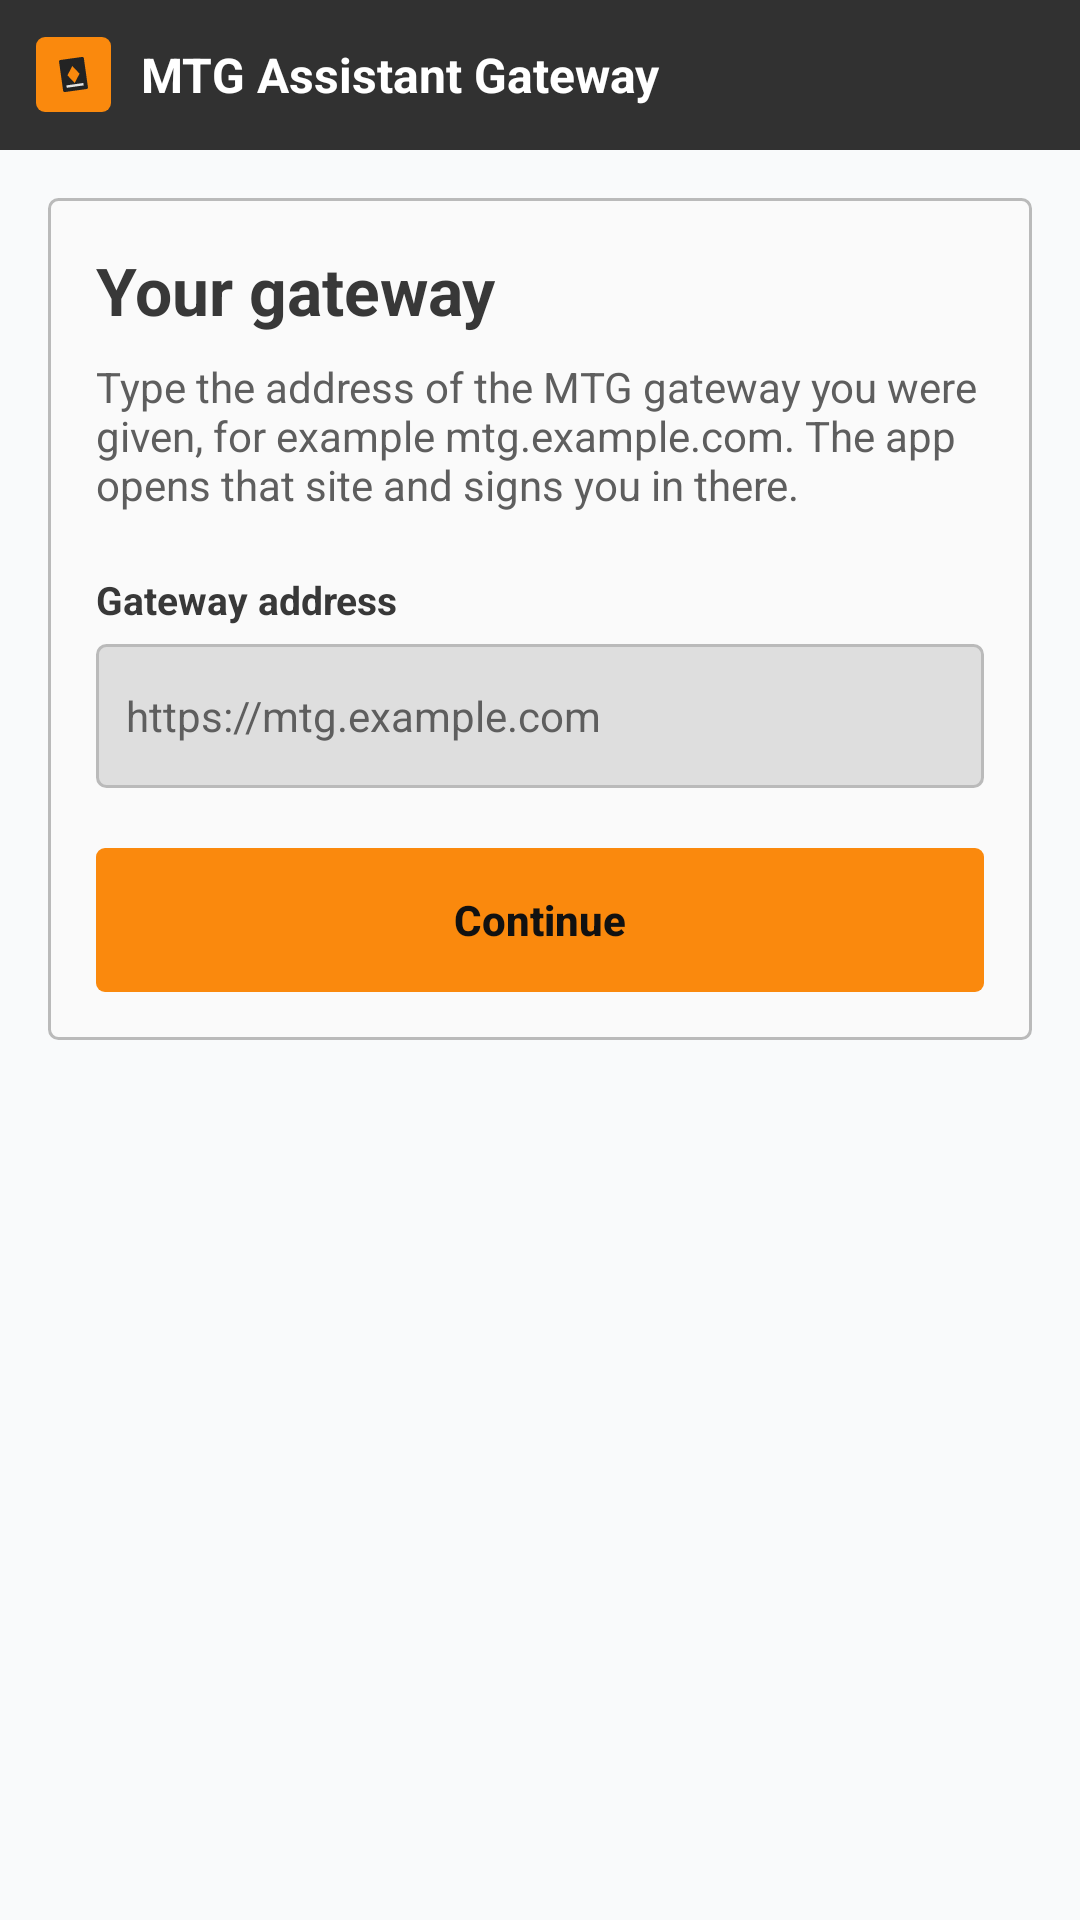

Reconstruct the res/layout file that produces this screen, plus the resources it refers to.
<!-- AndroidManifest.xml: application theme Theme.MtgAssistantGateway -->
<!-- res/layout/activity_setup.xml -->
<?xml version="1.0" encoding="utf-8"?>
<ScrollView xmlns:android="http://schemas.android.com/apk/res/android"
    xmlns:tools="http://schemas.android.com/tools"
    android:id="@+id/root"
    android:layout_width="match_parent" android:layout_height="match_parent"
    android:background="@color/bg" android:fillViewport="true">
    <LinearLayout
        android:layout_width="match_parent" android:layout_height="wrap_content"
        android:orientation="vertical" android:gravity="center_horizontal">
        
        <LinearLayout
            android:layout_width="match_parent" android:layout_height="wrap_content"
            android:minHeight="50dp"
            android:orientation="horizontal" android:gravity="center_vertical"
            android:background="@color/navbar" android:paddingStart="12dp" android:paddingEnd="12dp"
            android:paddingTop="8dp" android:paddingBottom="8dp">
            <ImageView
                android:layout_width="25dp" android:layout_height="25dp"
                android:src="@drawable/ic_launcher_foreground" android:contentDescription="@null"
                android:background="@drawable/button_primary_bg" />
            <TextView
                android:layout_width="wrap_content" android:layout_height="wrap_content"
                android:text="@string/app_name" android:textColor="@color/navbar_text" android:textSize="16sp"
                android:textStyle="bold" android:layout_marginStart="10dp" />
        </LinearLayout>
        <LinearLayout
            android:layout_width="match_parent" android:layout_height="wrap_content"
            android:orientation="vertical" style="@style/SetupColumn"
            android:background="@drawable/card_bg" android:padding="16dp" android:layout_margin="16dp"
            android:layout_marginTop="32dp">
            <TextView
                android:layout_width="match_parent" android:layout_height="wrap_content"
                android:text="@string/setup_title" android:textColor="@color/text" android:textSize="22sp"
                android:textStyle="bold" android:accessibilityHeading="true" />
            <TextView
                android:layout_width="match_parent" android:layout_height="wrap_content"
                android:text="@string/setup_blurb" android:textColor="@color/text_muted" android:textSize="14sp"
                android:layout_marginTop="8dp" />
            <TextView
                android:layout_width="match_parent" android:layout_height="wrap_content"
                android:text="@string/setup_label" android:textColor="@color/text" android:textSize="13sp"
                android:textStyle="bold" android:layout_marginTop="20dp" android:labelFor="@+id/gateway_url" />
            
            <EditText android:id="@+id/gateway_url"
                android:layout_width="match_parent" android:layout_height="wrap_content"
                android:minHeight="48dp" tools:ignore="LabelFor"
                android:layout_marginTop="6dp" android:hint="@string/setup_hint"
                android:inputType="textUri" android:imeOptions="actionGo" android:singleLine="true"
                android:background="@drawable/input_bg" android:paddingStart="10dp" android:paddingEnd="10dp"
                android:textSize="14sp"
                android:textColor="@color/text" android:textColorHint="@color/text_muted" android:autofillHints="url" />
            <TextView android:id="@+id/setup_status"
                android:layout_width="match_parent" android:layout_height="wrap_content"
                android:layout_marginTop="12dp" android:textSize="14sp" android:visibility="gone"
                android:accessibilityLiveRegion="polite" />
            <Button android:id="@+id/setup_continue"
                android:layout_width="match_parent" android:layout_height="wrap_content"
                android:minHeight="48dp"
                android:layout_marginTop="20dp" android:text="@string/setup_continue"
                android:background="@drawable/button_primary_bg" android:textColor="@color/button_primary_text"
                android:textAllCaps="false" android:textStyle="bold" android:textSize="14sp"
                android:stateListAnimator="@null" />
        </LinearLayout>
    </LinearLayout>
</ScrollView>
<!-- resources referenced by this layout -->
<resources>
  <color name="bg">#f9fafb</color>
  <color name="navbar">#313131</color>
  <color name="navbar_text">#ffffff</color>
  <color name="text">#383838</color>
  <color name="text_muted">#5e5e5e</color>
  <!-- drawable button_primary_bg (drawable) -->
  <?xml version="1.0" encoding="utf-8"?>
  <ripple xmlns:android="http://schemas.android.com/apk/res/android" android:color="@color/ripple_on_accent">
      <item>
          <selector>
              <item android:state_enabled="false">
                  <shape android:shape="rectangle">
                      <solid android:color="@color/surface_2" />
                      <corners android:radius="3dp" />
                  </shape>
              </item>
              <item>
                  <shape android:shape="rectangle">
                      <solid android:color="@color/accent" />
                      <corners android:radius="3dp" />
                  </shape>
              </item>
          </selector>
      </item>
  </ripple>
  <!-- drawable card_bg (drawable) -->
  <?xml version="1.0" encoding="utf-8"?>
  <shape xmlns:android="http://schemas.android.com/apk/res/android" android:shape="rectangle">
      <solid android:color="@color/surface" />
      <stroke android:width="1dp" android:color="@color/border" />
      <corners android:radius="3dp" />
  </shape>
  <!-- drawable ic_launcher_foreground (drawable) -->
  <?xml version="1.0" encoding="utf-8"?>
  <vector xmlns:android="http://schemas.android.com/apk/res/android"
      android:width="108dp" android:height="108dp"
      android:viewportWidth="108" android:viewportHeight="108">
      <group android:rotation="-8" android:pivotX="54" android:pivotY="54" android:scaleX="0.88" android:scaleY="0.88">
          <path android:fillColor="#232323" android:strokeColor="#fa890d" android:strokeWidth="3"
              android:pathData="M36,26 h36 a4,4 0 0 1 4,4 v48 a4,4 0 0 1 -4,4 h-36 a4,4 0 0 1 -4,-4 v-48 a4,4 0 0 1 4,-4 z" />
          <path android:fillColor="#fa890d"
              android:pathData="M54,40 l10,14 l-10,14 l-10,-14 z" />
          <path android:fillColor="#e3e3e3"
              android:pathData="M40,70 h28 v4 h-28 z" />
      </group>
  </vector>
  <!-- drawable input_bg (drawable) -->
  <?xml version="1.0" encoding="utf-8"?>
  <shape xmlns:android="http://schemas.android.com/apk/res/android" android:shape="rectangle">
      <solid android:color="@color/surface_2" />
      <stroke android:width="1dp" android:color="@color/border" />
      <corners android:radius="3dp" />
  </shape>
  <string name="app_name">MTG Assistant Gateway</string>
  <string name="setup_blurb">Type the address of the MTG gateway you were given, for example mtg.example.com. The app opens that site and signs you in there.</string>
  <string name="setup_continue">Continue</string>
  <string name="setup_hint">https://mtg.example.com</string>
  <string name="setup_label">Gateway address</string>
  <string name="setup_title">Your gateway</string>
  <style name="SetupColumn" />
  <style name="Theme.MtgAssistantGateway" parent="@android:style/Theme.Material.Light.NoActionBar">
          <item name="android:colorPrimary">@color/navbar</item>
          <item name="android:colorPrimaryDark">@color/navbar</item>
          <item name="android:colorAccent">@color/accent</item>
          <item name="android:windowBackground">@color/bg</item>
          <item name="android:statusBarColor">@color/navbar</item>
          <item name="android:navigationBarColor">@color/toolbar</item>
          <item name="android:windowLightStatusBar">false</item>
          <item name="android:windowLightNavigationBar">true</item>
          <item name="android:textColorPrimary">@color/text</item>
          <item name="android:textColorSecondary">@color/text_muted</item>
      </style>
  <color name="ripple_on_accent">#33000000</color>
  <color name="surface_2">#dedede</color>
  <color name="accent">#fa890d</color>
  <color name="surface">#fafafa</color>
  <color name="border">#bababa</color>
  <color name="toolbar">#dcdcdc</color>
</resources>
